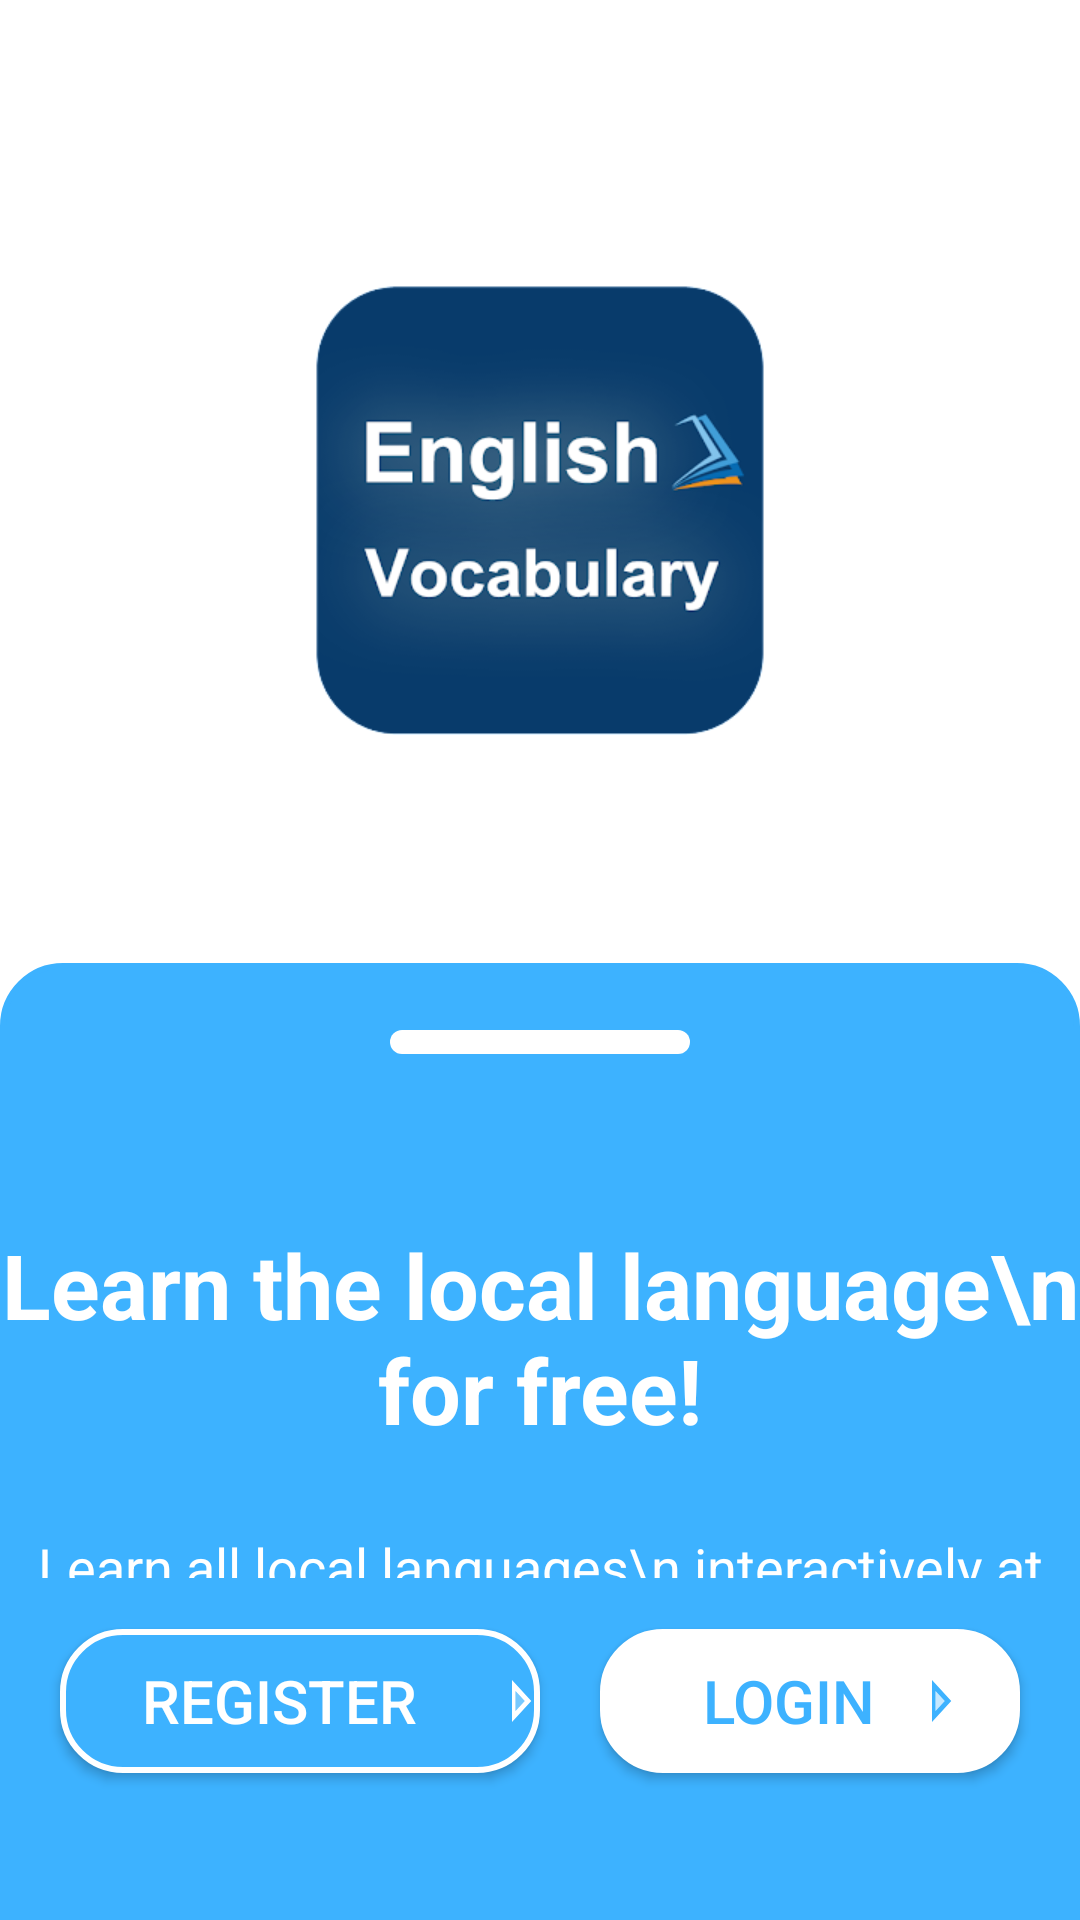

Write the Android layout XML for this screen, with the resource values it uses.
<!-- AndroidManifest.xml: application theme Theme.Word10 -->
<!-- res/layout/activity_starter.xml -->
<?xml version="1.0" encoding="utf-8"?>
<RelativeLayout xmlns:android="http://schemas.android.com/apk/res/android"
    android:layout_width="match_parent"
    android:layout_height="match_parent"
    xmlns:app="http://schemas.android.com/apk/res-auto"
    android:orientation="vertical"
    android:background="@color/white">

    <ImageView
        android:id="@+id/logoImage"
        android:layout_width="300dp"
        android:layout_height="300dp"
        android:layout_centerHorizontal="true"
        android:layout_marginTop="20dp"
        android:src="@drawable/logo" />

    <LinearLayout
        android:id="@+id/dotIndicator"
        android:layout_width="match_parent"
        android:layout_height="297dp"
        android:layout_below="@id/logoImage"
        android:layout_marginTop="1dp"
        android:gravity="center"
        android:background="@drawable/starter_border_top_corners"
        android:orientation="vertical">
        <View
            android:layout_width="100sp"
            android:layout_height="8dp"
            android:background="@drawable/starter_custom_active_dot"
            android:layout_marginBottom="50sp"/>
        <TextView
            android:id="@+id/descriptionText"
            android:layout_width="match_parent"
            android:layout_height="89dp"
            android:gravity="center"
            android:text="Learn the local language\n for free!"
            android:textColor="@color/white"
            android:textSize="30sp"
            android:textStyle="bold"/>

        <TextView
            android:id="@+id/subDescriptionText"
            android:layout_width="match_parent"
            android:layout_height="85dp"
            android:gravity="center"
            android:text="Learn all local languages\n interactively at your fingertips!"
            android:textColor="@color/white"
            android:textSize="18sp" />

        <LinearLayout
            android:layout_width="match_parent"
            android:layout_height="20sp"
            android:gravity="center">
            <View
                android:layout_width="24dp"
                android:layout_height="8dp"
                android:background="@drawable/starter_custom_active_dot"
                android:layout_marginEnd="5dp"/>

            <View
                android:layout_width="8dp"
                android:layout_height="8dp"
                android:background="@drawable/starter_custom_inactive_dot"
                android:layout_marginEnd="5dp"/>

            <View
                android:layout_width="8dp"
                android:layout_height="8dp"
                android:background="@drawable/starter_custom_inactive_dot"/>
        </LinearLayout>
    </LinearLayout>

    <LinearLayout
        android:id="@+id/buttonLayout"
        android:layout_width="match_parent"
        android:layout_height="114dp"
        android:layout_alignParentBottom="true"
        android:layout_marginBottom="0dp"
        android:background="@color/light_blue"
        android:gravity="center"
        android:orientation="horizontal">

        <Button
            android:id="@+id/registerButton"
            android:layout_width="160sp"
            android:layout_height="wrap_content"
            android:layout_marginEnd="20dp"
            android:layout_marginBottom="16dp"
            android:text="Register"
            app:backgroundTint="@null"
            android:background="@drawable/starter_button_border"
            android:drawableEnd="@drawable/starter_white_play_arrow"
            android:textColor="@color/white"
            android:textSize="20sp"
            />

        <Button
            android:id="@+id/loginButton"
            android:layout_width="140sp"
            android:layout_height="wrap_content"
            android:layout_marginBottom="16dp"
            android:backgroundTint="@color/white"
            android:paddingLeft="20dp"
            android:paddingRight="20dp"
            android:text="Login"
            android:textColor="@color/light_blue"
            app:backgroundTint="@null"
            android:background="@drawable/starter_button_border"
            android:drawableEnd="@drawable/starter_blue_play_arrow"
            android:textSize="20sp" />
    </LinearLayout>

</RelativeLayout>
<!-- resources referenced by this layout -->
<resources>
  <color name="light_blue">#3DB2FF</color>
  <color name="white">#FFFFFFFF</color>
  <!-- drawable logo: png bitmap (drawable, 43967 bytes) -->
  <!-- drawable starter_blue_play_arrow (drawable) -->
  <vector xmlns:android="http://schemas.android.com/apk/res/android"
      android:width="14dp"
      android:height="24dp"
      android:tint="@color/light_blue"
      android:viewportWidth="24"
      android:viewportHeight="24">
  
      <path
          android:fillAlpha="0.3"
          android:fillColor="@android:color/black"
          android:pathData="M10,8.64v6.72L15.27,12z"
          android:strokeAlpha="0.3" />
  
      <path
          android:fillColor="@android:color/black"
          android:pathData="M8,19l11,-7L8,5v14zM10,8.64L15.27,12 10,15.36L10,8.64z" />
  
  </vector>
  <!-- drawable starter_border_top_corners (drawable) -->
  <?xml version="1.0" encoding="utf-8"?>
  <shape xmlns:android="http://schemas.android.com/apk/res/android">
      <solid android:color="@color/light_blue"/>
      <stroke
          android:width="2dp"
          android:color="@color/light_blue"/>
      <corners
          android:topLeftRadius="20dp"
          android:topRightRadius="20dp"/>
  </shape>
  <!-- drawable starter_button_border (drawable) -->
  <?xml version="1.0" encoding="utf-8"?>
  <shape xmlns:android="http://schemas.android.com/apk/res/android">
      <solid android:color="@color/light_blue"/>
      <stroke
          android:width="2sp"
          android:color="@color/white"/>
      <corners android:radius="20sp"/>
  </shape>
  <!-- drawable starter_custom_active_dot (drawable) -->
  <?xml version="1.0" encoding="utf-8"?>
  <shape xmlns:android="http://schemas.android.com/apk/res/android">
      <solid android:color="@color/white"/>
      <size android:width="20dp" android:height="8dp"/>
      <corners android:radius="4dp"/>
  </shape>
  <!-- drawable starter_custom_inactive_dot (drawable) -->
  <?xml version="1.0" encoding="utf-8"?>
  <shape xmlns:android="http://schemas.android.com/apk/res/android">
      <solid android:color="@color/gray"/>
      <size android:width="8dp" android:height="5dp"/>
      <corners android:radius="4dp"/>
  </shape>
  <!-- drawable starter_white_play_arrow (drawable) -->
  <vector xmlns:android="http://schemas.android.com/apk/res/android"
      android:width="14dp"
      android:height="24dp"
      android:tint="@color/white"
      android:viewportWidth="24"
      android:viewportHeight="24">
  
      <path
          android:fillAlpha="0.3"
          android:fillColor="@android:color/black"
          android:pathData="M10,8.64v6.72L15.27,12z"
          android:strokeAlpha="0.3" />
  
      <path
          android:fillColor="@android:color/black"
          android:pathData="M8,19l11,-7L8,5v14zM10,8.64L15.27,12 10,15.36L10,8.64z" />
  
  </vector>
  <style name="Theme.Word10" parent="Base.Theme.Word10" />
  <color name="gray">#e2e2e2 </color>
  <style name="Base.Theme.Word10" parent="Theme.Material3.DayNight.NoActionBar">
          
          
      </style>
</resources>
